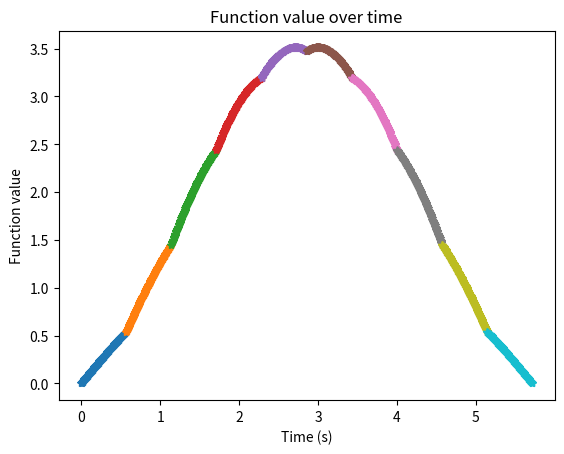

Python code for this plot:
'''
Author: Liping0_0 liping0_0@my.swjtu.edu.cn
Date: 2025-07-10 22:12:50
LastEditors: Liping0_0 liping0_0@my.swjtu.edu.cn
LastEditTime: 2025-07-10 22:57:07
FilePath: \GitHub_files\scientific-tools\impact_force_sum_sin.py
Description: 这是默认设置,请设置`customMade`, 打开koroFileHeader查看配置 进行设置: https://github.com/OBKoro1/koro1FileHeader/wiki/%E9%85%8D%E7%BD%AE
'''
import numpy as np
import matplotlib.pyplot as plt

try:
    num_pieces = 10
    num_points = 100

    if num_pieces <= 0 or num_points <= 0:
        raise ValueError("num_pieces 和 num_points 必须为正整数")

    delta_t = 2 * np.pi / (num_pieces + 1)
    ft = np.zeros((num_pieces, num_points))

    for i in range(num_pieces):
        t = np.linspace(i * delta_t, (i + 1) * delta_t, num_points)
        ft[i] = np.sum([np.sin(t - j * delta_t) for j in range(i + 1)], axis=0)

        plt.plot(t, ft[i], '-*')
        plt.xlabel('Time (s)')
        plt.ylabel('Function value')
        plt.title('Function value over time')

    plt.show()
except ValueError as e:
    print(f"输入错误: {e}")
except Exception as e:
    print(f"发生错误: {e}")
